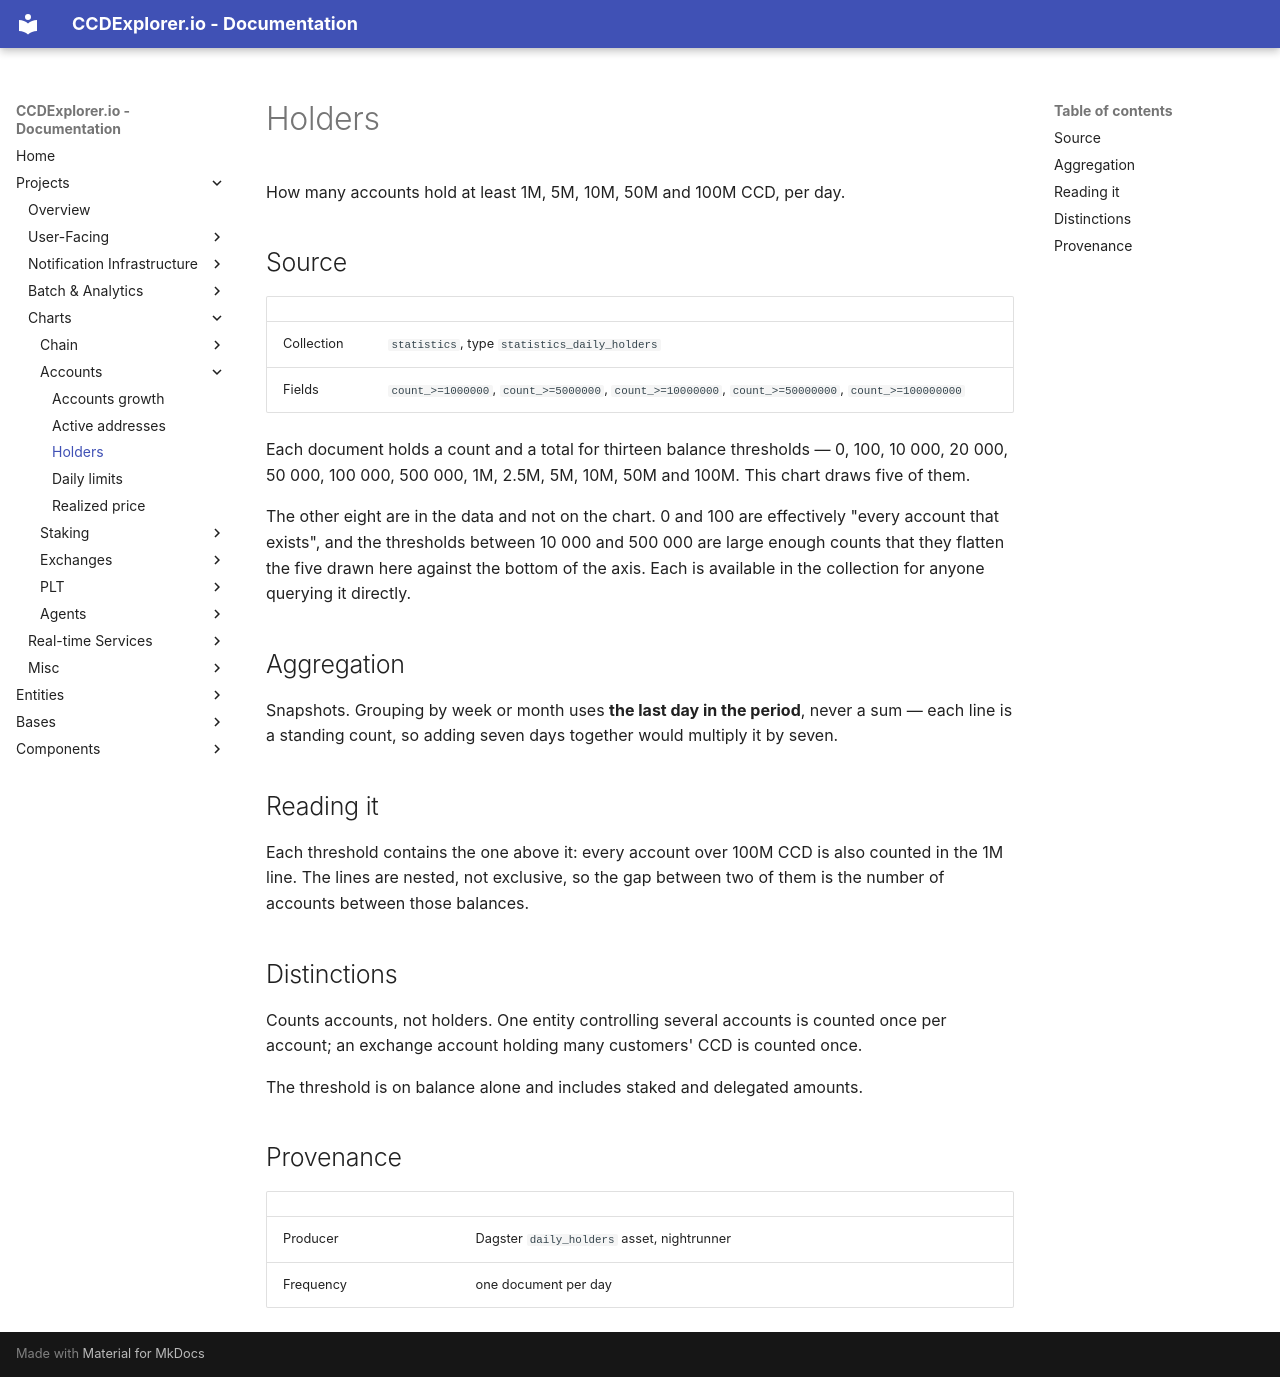

repository: ccdexplorer/ccdexplorer · page: charts/holders/index.html · generator: mkdocs

# Holders

How many accounts hold at least 1M, 5M, 10M, 50M and 100M CCD, per day.

## Source

| | |
|---|---|
| Collection | `statistics`, type `statistics_daily_holders` |
| Fields | `count_>=1000000`, `count_>=5000000`, `count_>=10000000`, `count_>=50000000`, `count_>=100000000` |

Each document holds a count and a total for thirteen balance thresholds — 0,
100, 10 000, 20 000, 50 000, 100 000, 500 000, 1M, 2.5M, 5M, 10M, 50M and
100M. This chart draws five of them.

The other eight are in the data and not on the chart. 0 and 100 are
effectively "every account that exists", and the thresholds between 10 000
and 500 000 are large enough counts that they flatten the five drawn here
against the bottom of the axis. Each is available in the collection for
anyone querying it directly.

## Aggregation

Snapshots. Grouping by week or month uses **the last day in the period**,
never a sum — each line is a standing count, so adding seven days together
would multiply it by seven.

## Reading it

Each threshold contains the one above it: every account over 100M CCD is also
counted in the 1M line. The lines are nested, not exclusive, so the gap
between two of them is the number of accounts between those balances.

## Distinctions

Counts accounts, not holders. One entity controlling several accounts is
counted once per account; an exchange account holding many customers' CCD is
counted once.

The threshold is on balance alone and includes staked and delegated amounts.

## Provenance

| | |
|---|---|
| Producer | Dagster `daily_holders` asset, nightrunner |
| Frequency | one document per day |
